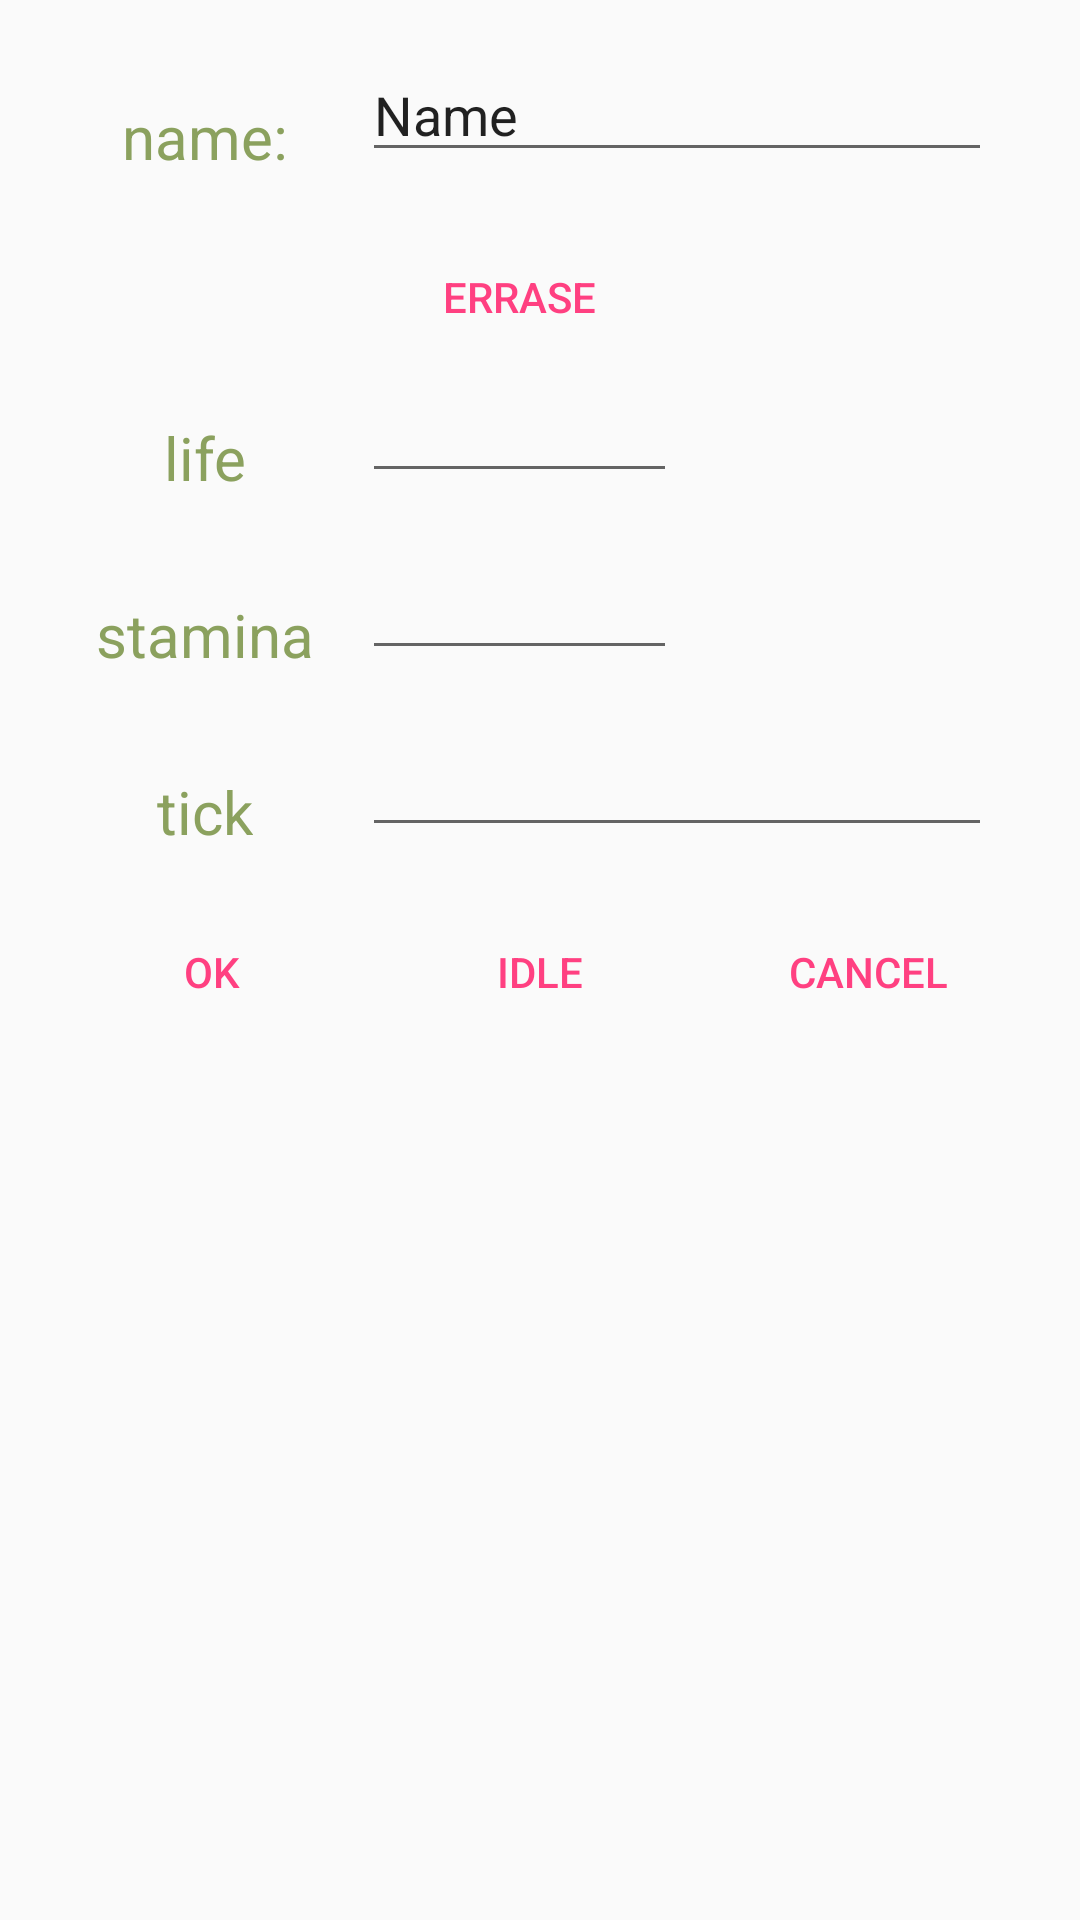

Produce the Android XML layout that renders to this screen, including the resource entries it uses.
<!-- AndroidManifest.xml: application theme AppTheme -->
<!-- res/layout/activity_dialog_modif_beast.xml -->
<?xml version="1.0" encoding="utf-8"?>
<LinearLayout xmlns:android="http://schemas.android.com/apk/res/android"
    xmlns:tools="http://schemas.android.com/tools"
    android:id="@+id/activity_dialog_new"
    android:paddingBottom="@dimen/activity_vertical_margin"
    android:layout_height="wrap_content"
    android:layout_width="wrap_content"
    android:orientation="vertical"
    android:paddingLeft="@dimen/activity_horizontal_margin"
    android:paddingRight="@dimen/activity_horizontal_margin"
    android:paddingTop="@dimen/activity_vertical_margin"
    tools:context="ch.widmer.yannick.ssecombat.dialogs.DialogNewPC">

    <GridLayout
        android:layout_width="wrap_content"
        android:layout_height="wrap_content"
        android:columnCount="2">
        <TextView
            android:padding="@dimen/fab_margin"
            style="@style/BaseTextDialog"
            android:layout_width="wrap_content"
            android:layout_height="wrap_content"
            android:text="name:"/>

        <EditText
            android:layout_width="wrap_content"
            android:layout_height="wrap_content"
            android:inputType="textPersonName"
            android:text="Name"
            android:ems="10"
            android:id="@+id/name" />

        <Button
            style="?android:attr/buttonBarButtonStyle"
            android:layout_width="match_parent"
            android:layout_columnSpan="2"
            android:layout_height="wrap_content"
            android:layout_gravity="center"
            android:onClick="errase"
            android:text="errase"/>



        <TextView
            android:padding="@dimen/fab_margin"
            style="@style/BaseTextDialog"
            android:layout_width="wrap_content"
            android:layout_height="wrap_content"
            android:text="life"/>

        <LinearLayout android:layout_width="match_parent" android:layout_height="wrap_content">

            <EditText
                android:layout_width="wrap_content"
                android:layout_height="wrap_content"
                android:inputType="number"
                android:ems="5"
                android:id="@+id/life" />

            <TextView
                android:layout_width="wrap_content"
                android:layout_height="wrap_content"
                android:inputType="number"
                android:id="@+id/life_max" />
        </LinearLayout>



        <TextView
            android:padding="@dimen/fab_margin"
            style="@style/BaseTextDialog"
            android:layout_width="wrap_content"
            android:layout_height="wrap_content"
            android:text="stamina"/>

        <LinearLayout android:layout_width="match_parent" android:layout_height="wrap_content">

            <EditText
                android:layout_width="wrap_content"
                android:layout_height="wrap_content"
                android:inputType="number"
                android:ems="5"
                android:id="@+id/stamina"  />

            <TextView
                android:layout_width="wrap_content"
                android:layout_height="wrap_content"
                android:inputType="number"
                android:id="@+id/stamina_max"  />
        </LinearLayout>


        <TextView
            android:padding="@dimen/fab_margin"
            style="@style/BaseTextDialog"
            android:layout_width="wrap_content"
            android:layout_height="wrap_content"
            android:text="tick"/>

        <EditText
            android:layout_width="wrap_content"
            android:layout_height="wrap_content"
            android:inputType="number"
            android:ems="10"
            android:id="@+id/tick" />
    </GridLayout>
    <LinearLayout
        style="?android:attr/buttonBarStyle"
        android:orientation="horizontal"
        android:layout_width="match_parent"
        android:layout_height="wrap_content">
        <Button
            style="?android:attr/buttonBarButtonStyle"
            android:layout_width="0dp"
            android:layout_weight="1"
            android:layout_height="wrap_content"
            android:layout_gravity="center"
            android:onClick="confirmed"
            android:text="ok"/>

        <Button
            style="?android:attr/buttonBarButtonStyle"
            android:layout_width="0dp"
            android:layout_weight="1"
            android:layout_height="wrap_content"
            android:layout_gravity="center"
            android:onClick="idle"
            android:text="idle"/>

        <Button
            style="?android:attr/buttonBarButtonStyle"
            android:layout_height="wrap_content"
            android:layout_width="0dp"
            android:layout_weight="1"
            android:layout_gravity="center"
            android:onClick="cancel"
            android:text="cancel"/>
    </LinearLayout>
</LinearLayout>
<!-- resources referenced by this layout -->
<resources>
  <dimen name="activity_horizontal_margin">16dp</dimen>
  <dimen name="activity_vertical_margin">16dp</dimen>
  <dimen name="fab_margin">16dp</dimen>
  <style name="BaseTextDialog" parent="BaseText">
          <item name="android:textColor">#e17b9448</item>
      </style>
  <style name="AppTheme" parent="Theme.AppCompat.Light.DarkActionBar">
          
          <item name="colorPrimary">@color/colorPrimary</item>
          <item name="colorPrimaryDark">@color/colorPrimaryDark</item>
          <item name="colorAccent">@color/colorAccent</item>
      </style>
  <style name="BaseText" parent="android:style/Widget.TextView">
          <item name="android:textSize">20dp</item>
          <item name="android:textColor">#e197e7bf</item>
          <item name="android:layout_gravity">center</item>
          <item name="android:gravity">center</item>
      </style>
  <color name="colorPrimary">#3F51B5</color>
  <color name="colorPrimaryDark">#303F9F</color>
  <color name="colorAccent">#FF4081</color>
</resources>
